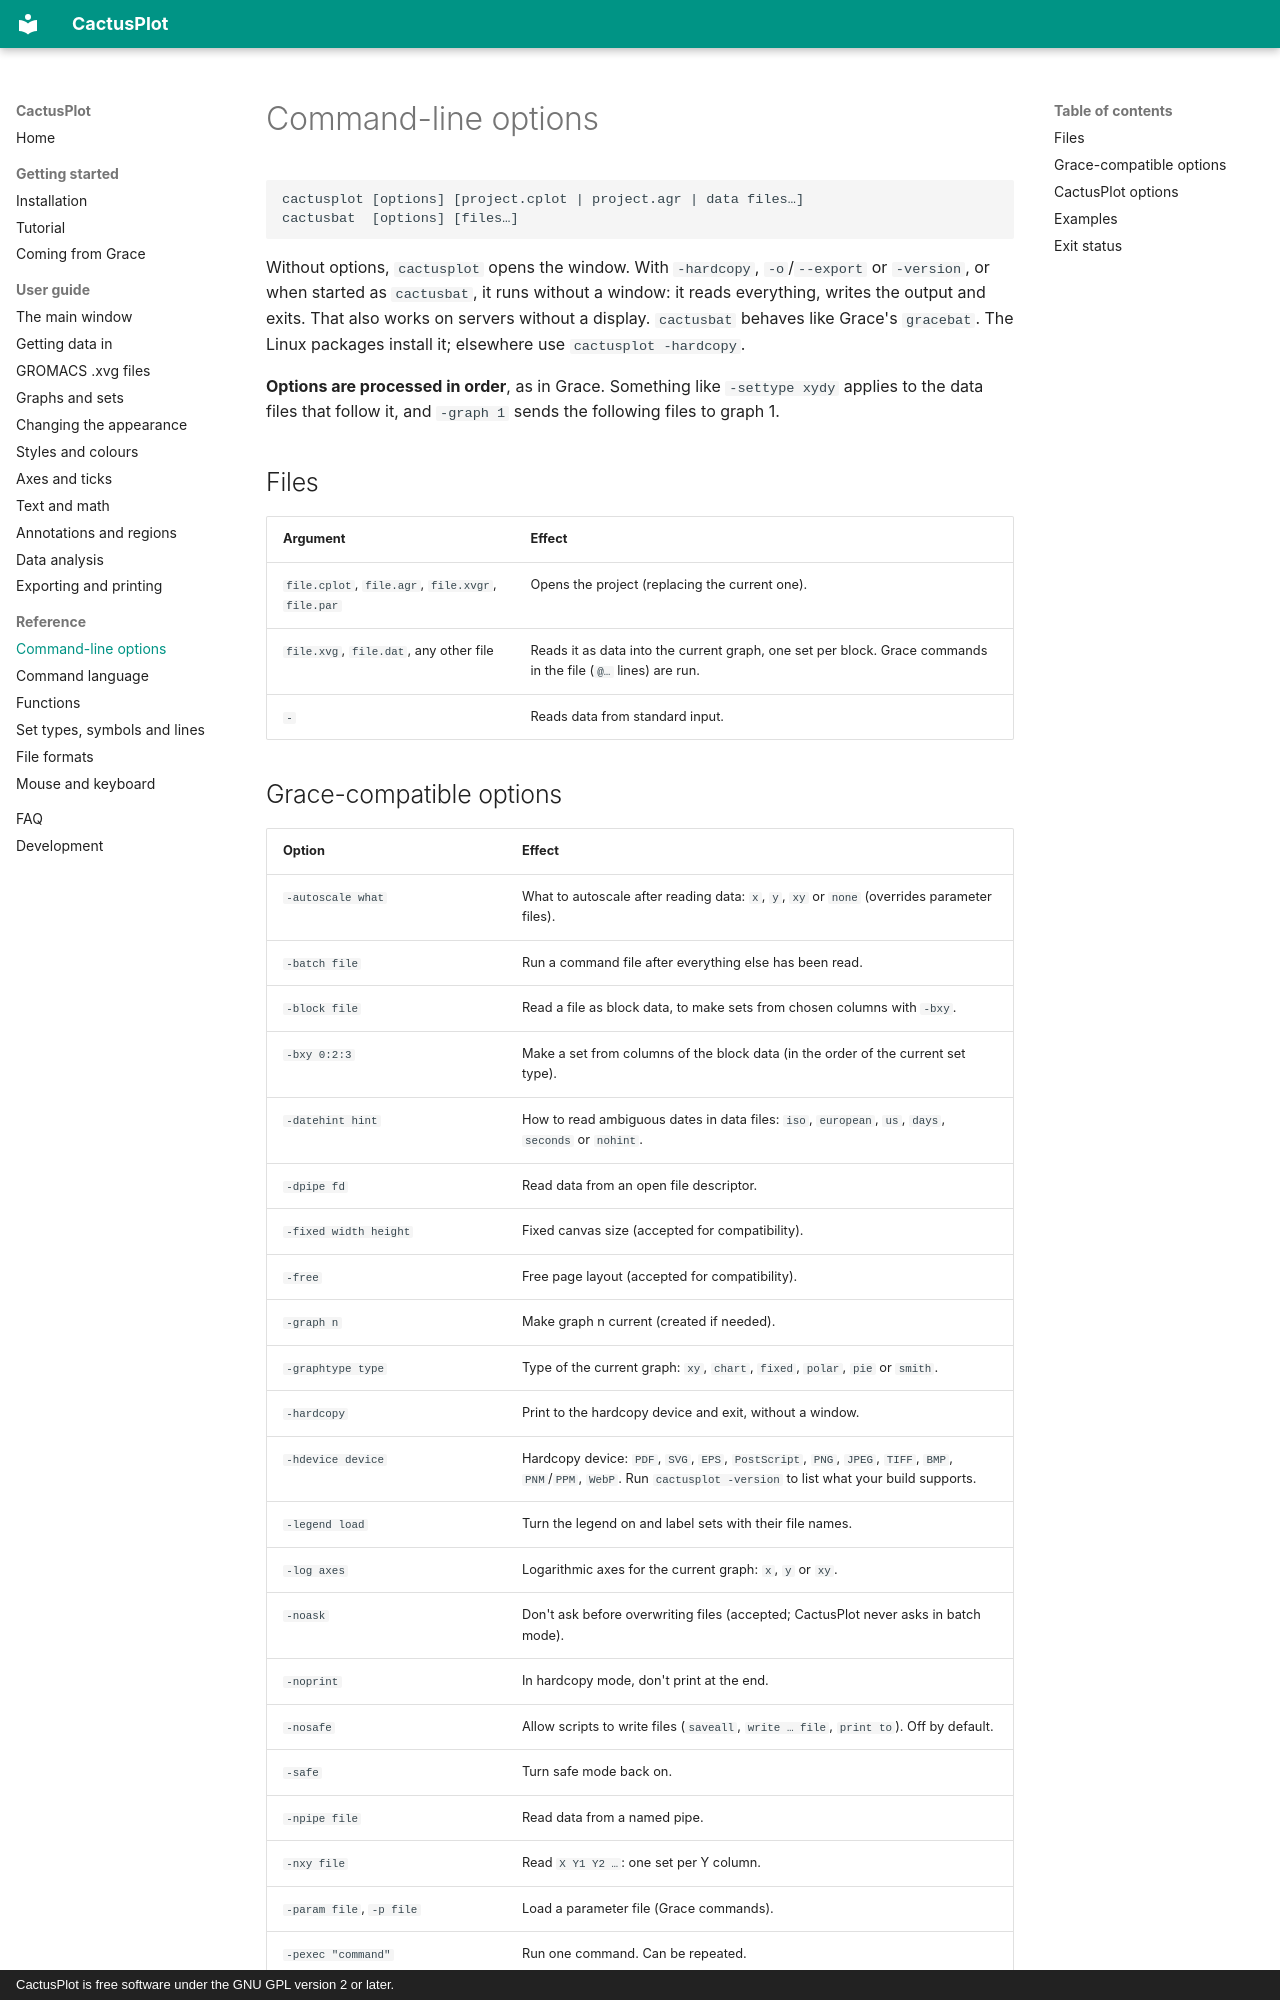

repository: StochasticCactus/CactusPlot · page: reference/command-line/index.html · generator: mkdocs · copyright: CactusPlot is free software under the GNU GPL version 2 or later.

# Command-line options

```
cactusplot [options] [project.cplot | project.agr | data files…]
cactusbat  [options] [files…]
```

Without options, `cactusplot` opens the window. With `-hardcopy`, `-o`/`--export` or `-version`,
or when started as `cactusbat`, it runs without a window: it reads everything, writes the output
and exits. That also works on servers without a display. `cactusbat` behaves like Grace's
`gracebat`. The Linux packages install it; elsewhere use `cactusplot -hardcopy`.

**Options are processed in order**, as in Grace. Something like `-settype xydy` applies to the
data files that follow it, and `-graph 1` sends the following files to graph 1.

## Files

| Argument | Effect |
|---|---|
| `file.cplot`, `file.agr`, `file.xvgr`, `file.par` | Opens the project (replacing the current one). |
| `file.xvg`, `file.dat`, any other file | Reads it as data into the current graph, one set per block. Grace commands in the file (`@…` lines) are run. |
| `-` | Reads data from standard input. |
